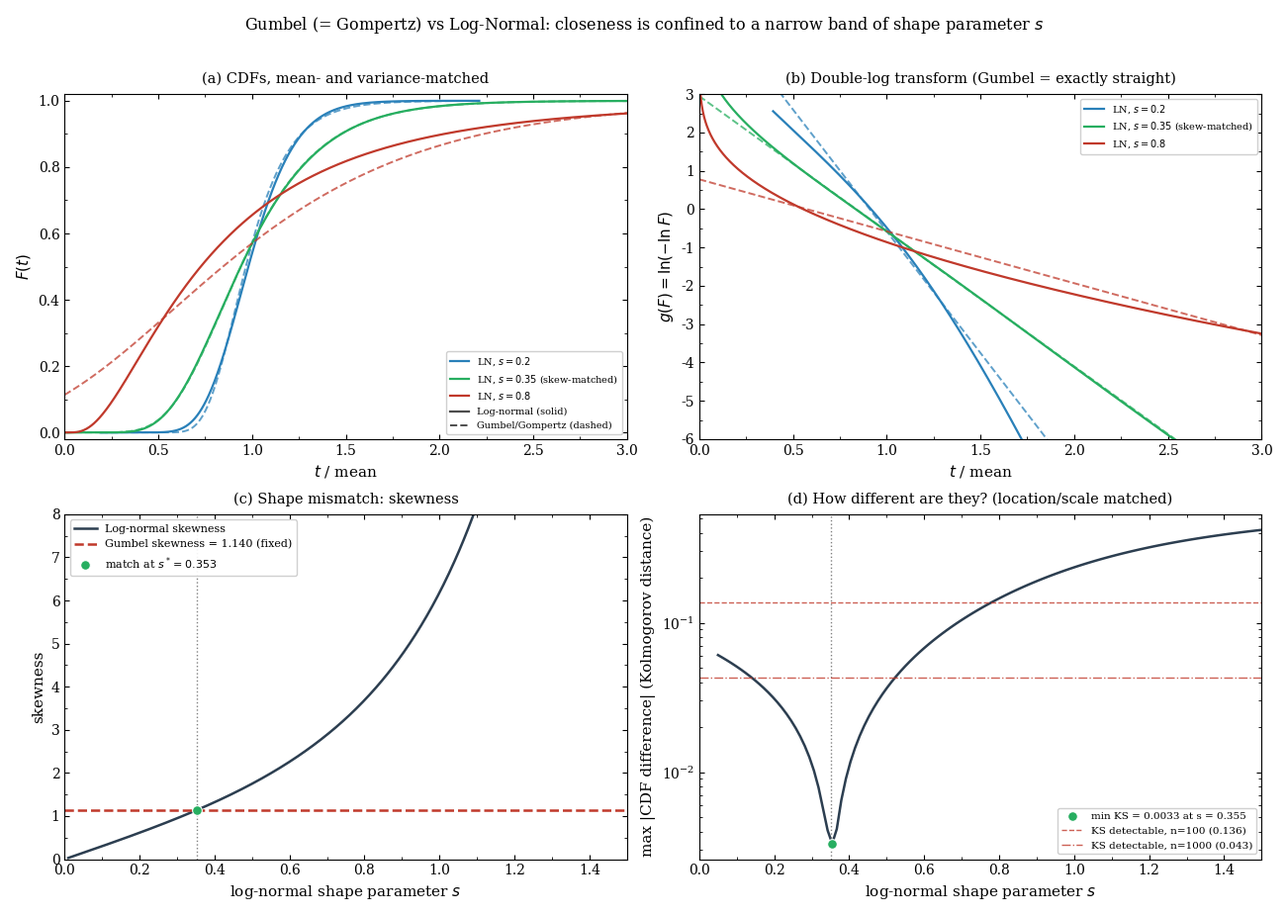

Reproduce this figure in Python. (Note: this script raises an exception after producing the figure.)
"""
Gumbel (Gompertz) vs Log-Normal: how close are they really?
============================================================

The normalized Gompertz curve is EXACTLY the Gumbel CDF:

    F(t) = exp(-exp(-(t - T)/s))

Sartwell's observation is that latent periods are log-normal.
This script asks: over what range of the log-normal shape parameter
sigma are the two actually close, and where do they part?

Comparisons made:
  (a) CDFs, location-scale matched (equal mean and variance)
  (b) The Gompertz double-log transform g(F) = ln(-ln F) vs t
  (c) Skewness as a function of log-normal sigma, vs the fixed
      Gumbel skewness (12*sqrt(6)*zeta(3)/pi^3 ~ 1.1395)
  (d) Maximum CDF discrepancy (Kolmogorov distance) vs sigma
"""

import numpy as np
import matplotlib.pyplot as plt
from matplotlib.ticker import AutoMinorLocator
from scipy import stats, optimize, special
import warnings
warnings.filterwarnings("ignore")

# ─── Gumbel constants ────────────────────────────────────────────────────────

EULER_GAMMA = 0.5772156649015329
# Gumbel skewness = 12*sqrt(6)*zeta(3)/pi^3
GUMBEL_SKEW = 12 * np.sqrt(6) * special.zeta(3, 1) / np.pi**3

print(f"Gumbel skewness (fixed, no shape parameter): {GUMBEL_SKEW:.4f}\n")

# ─── Distribution helpers ────────────────────────────────────────────────────

def lognormal_moments(mu, s):
    """Mean, variance, skewness of log-normal with log-params (mu, s)."""
    mean = np.exp(mu + s**2 / 2)
    var = (np.exp(s**2) - 1) * np.exp(2 * mu + s**2)
    skew = (np.exp(s**2) + 2) * np.sqrt(np.exp(s**2) - 1)
    return mean, var, skew


def gumbel_moments(loc, scale):
    """Mean, variance, skewness of Gumbel(loc, scale)."""
    mean = loc + EULER_GAMMA * scale
    var = (np.pi**2 / 6) * scale**2
    return mean, var, GUMBEL_SKEW


def match_gumbel_to_lognormal(mu, s):
    """
    Find Gumbel (loc, scale) with the same mean and variance as the
    log-normal with log-params (mu, s). This is the fairest comparison:
    location and scale are matched, so any remaining difference is SHAPE.
    """
    ln_mean, ln_var, _ = lognormal_moments(mu, s)
    scale = np.sqrt(6 * ln_var) / np.pi
    loc = ln_mean - EULER_GAMMA * scale
    return loc, scale


def skewness_match_sigma():
    """Find the log-normal sigma whose skewness equals the Gumbel skewness."""
    f = lambda s: (np.exp(s**2) + 2) * np.sqrt(np.exp(s**2) - 1) - GUMBEL_SKEW
    return optimize.brentq(f, 1e-4, 2.0)


S_STAR = skewness_match_sigma()
print(f"Log-normal sigma matching Gumbel skewness: s* = {S_STAR:.4f}\n")

# ─── Kolmogorov distance between matched distributions ───────────────────────

def kolmogorov_distance(mu, s, n_grid=20000):
    """
    Max |F_lognormal(t) - F_gumbel(t)| for location/scale-matched pair.
    """
    loc, scale = match_gumbel_to_lognormal(mu, s)
    ln_mean, ln_var, _ = lognormal_moments(mu, s)
    lo = max(1e-9, ln_mean - 6 * np.sqrt(ln_var))
    hi = ln_mean + 10 * np.sqrt(ln_var)
    t = np.linspace(lo, hi, n_grid)
    F_ln = stats.lognorm.cdf(t, s, scale=np.exp(mu))
    F_gu = stats.gumbel_r.cdf(t, loc=loc, scale=scale)
    return np.max(np.abs(F_ln - F_gu))

# ─── Plot setup ──────────────────────────────────────────────────────────────

plt.rcParams.update({
    "font.family": "serif",
    "font.size": 10,
    "axes.linewidth": 0.8,
    "axes.labelsize": 11,
    "legend.fontsize": 8,
    "legend.frameon": True,
    "legend.framealpha": 0.92,
    "legend.edgecolor": "0.8",
    "figure.dpi": 150,
    "savefig.dpi": 200,
    "savefig.bbox": "tight",
    "savefig.pad_inches": 0.15,
})

fig, axes = plt.subplots(2, 2, figsize=(13, 9))

sigmas_show = [0.2, S_STAR, 0.8]
colors = ["#2980b9", "#27ae60", "#c0392b"]
labels_s = [rf"$s={sigmas_show[0]}$",
            rf"$s={S_STAR:.2f}$ (skew-matched)",
            rf"$s={sigmas_show[2]}$"]

MU = 0.0  # log-scale location; only sets units

# ── (a) CDF comparison ──
ax = axes[0, 0]
for s, col, lab in zip(sigmas_show, colors, labels_s):
    loc, scale = match_gumbel_to_lognormal(MU, s)
    ln_mean, ln_var, _ = lognormal_moments(MU, s)
    t = np.linspace(max(1e-6, ln_mean - 4*np.sqrt(ln_var)),
                    ln_mean + 6*np.sqrt(ln_var), 2000)
    F_ln = stats.lognorm.cdf(t, s, scale=np.exp(MU))
    F_gu = stats.gumbel_r.cdf(t, loc=loc, scale=scale)
    # Normalize t by lognormal mean so curves are comparable across s
    ax.plot(t / ln_mean, F_ln, color=col, lw=1.6, ls="-", label=f"LN, {lab}")
    ax.plot(t / ln_mean, F_gu, color=col, lw=1.4, ls="--", alpha=0.75)

ax.plot([], [], color="0.3", lw=1.6, ls="-", label="Log-normal (solid)")
ax.plot([], [], color="0.3", lw=1.4, ls="--", label="Gumbel/Gompertz (dashed)")
ax.set_xlabel(r"$t$ / mean")
ax.set_ylabel(r"$F(t)$")
ax.set_xlim(0, 3)
ax.set_ylim(-0.02, 1.02)
ax.tick_params(which="both", direction="in", top=True, right=True)
ax.xaxis.set_minor_locator(AutoMinorLocator(2))
ax.yaxis.set_minor_locator(AutoMinorLocator(2))
ax.legend(loc="lower right", fontsize=7)
ax.set_title("(a) CDFs, mean- and variance-matched", fontsize=10.5, pad=8)

# ── (b) Gompertz double-log transform ──
ax = axes[0, 1]
for s, col, lab in zip(sigmas_show, colors, labels_s):
    loc, scale = match_gumbel_to_lognormal(MU, s)
    ln_mean, ln_var, _ = lognormal_moments(MU, s)
    t = np.linspace(max(1e-6, ln_mean - 3*np.sqrt(ln_var)),
                    ln_mean + 6*np.sqrt(ln_var), 2000)
    F_ln = np.clip(stats.lognorm.cdf(t, s, scale=np.exp(MU)), 1e-12, 1-1e-12)
    F_gu = np.clip(stats.gumbel_r.cdf(t, loc=loc, scale=scale), 1e-12, 1-1e-12)
    g_ln = np.log(-np.log(F_ln))
    g_gu = np.log(-np.log(F_gu))
    ax.plot(t / ln_mean, g_ln, color=col, lw=1.6, ls="-", label=f"LN, {lab}")
    ax.plot(t / ln_mean, g_gu, color=col, lw=1.4, ls="--", alpha=0.75)

ax.set_xlabel(r"$t$ / mean")
ax.set_ylabel(r"$g(F) = \ln(-\ln F)$")
ax.set_xlim(0, 3)
ax.set_ylim(-6, 3)
ax.tick_params(which="both", direction="in", top=True, right=True)
ax.xaxis.set_minor_locator(AutoMinorLocator(2))
ax.yaxis.set_minor_locator(AutoMinorLocator(2))
ax.legend(loc="upper right", fontsize=7)
ax.set_title("(b) Double-log transform (Gumbel = exactly straight)",
             fontsize=10.5, pad=8)

# ── (c) Skewness vs sigma ──
ax = axes[1, 0]
s_range = np.linspace(0.01, 1.5, 500)
skew_ln = (np.exp(s_range**2) + 2) * np.sqrt(np.exp(s_range**2) - 1)
ax.plot(s_range, skew_ln, color="#2c3e50", lw=1.8, label="Log-normal skewness")
ax.axhline(GUMBEL_SKEW, color="#c0392b", lw=1.8, ls="--",
           label=f"Gumbel skewness = {GUMBEL_SKEW:.3f} (fixed)")
ax.axvline(S_STAR, color="0.5", lw=1.0, ls=":")
ax.plot([S_STAR], [GUMBEL_SKEW], "o", color="#27ae60", markersize=7,
        markeredgecolor="white", markeredgewidth=0.8, zorder=10,
        label=rf"match at $s^*={S_STAR:.3f}$")
ax.set_xlabel(r"log-normal shape parameter $s$")
ax.set_ylabel("skewness")
ax.set_xlim(0, 1.5)
ax.set_ylim(0, 8)
ax.tick_params(which="both", direction="in", top=True, right=True)
ax.xaxis.set_minor_locator(AutoMinorLocator(2))
ax.yaxis.set_minor_locator(AutoMinorLocator(2))
ax.legend(loc="upper left", fontsize=8)
ax.set_title("(c) Shape mismatch: skewness", fontsize=10.5, pad=8)

# ── (d) Kolmogorov distance vs sigma ──
ax = axes[1, 1]
s_grid = np.linspace(0.05, 1.5, 120)
ks = np.array([kolmogorov_distance(MU, s) for s in s_grid])
ax.plot(s_grid, ks, color="#2c3e50", lw=1.8)
ax.axvline(S_STAR, color="0.5", lw=1.0, ls=":")
i_min = np.argmin(ks)
ax.plot([s_grid[i_min]], [ks[i_min]], "o", color="#27ae60", markersize=7,
        markeredgecolor="white", markeredgewidth=0.8, zorder=10,
        label=f"min KS = {ks[i_min]:.4f} at s = {s_grid[i_min]:.3f}")

# Reference: KS detectable at n=100, 1000 (approx critical values, alpha=0.05)
for n, style in [(100, "--"), (1000, "-.")]:
    crit = 1.36 / np.sqrt(n)
    ax.axhline(crit, color="#c0392b", lw=1.0, ls=style, alpha=0.8,
               label=f"KS detectable, n={n} ({crit:.3f})")

ax.set_xlabel(r"log-normal shape parameter $s$")
ax.set_ylabel("max |CDF difference| (Kolmogorov distance)")
ax.set_xlim(0, 1.5)
ax.set_yscale("log")
ax.tick_params(which="both", direction="in", top=True, right=True)
ax.xaxis.set_minor_locator(AutoMinorLocator(2))
ax.legend(loc="lower right", fontsize=7.5)
ax.set_title("(d) How different are they? (location/scale matched)",
             fontsize=10.5, pad=8)

fig.suptitle(
    "Gumbel (= Gompertz) vs Log-Normal: closeness is confined to a narrow "
    r"band of shape parameter $s$",
    fontsize=11.5, y=1.01
)

plt.tight_layout()
plt.savefig("/mnt/user-data/outputs/gumbel_vs_lognormal.png")
plt.savefig("/mnt/user-data/outputs/gumbel_vs_lognormal.pdf")

# ─── Numerical summary ───────────────────────────────────────────────────────

print("=" * 68)
print("Kolmogorov distance (max |CDF difference|), mean/variance matched")
print("=" * 68)
print(f"{'sigma':>8} {'KS dist':>12} {'LN skew':>12} {'detectable n':>16}")
print("-" * 68)
for s in [0.1, 0.2, 0.3, S_STAR, 0.5, 0.6, 0.8, 1.0, 1.2]:
    ksd = kolmogorov_distance(MU, s)
    _, _, sk = lognormal_moments(MU, s)
    # sample size at which this difference becomes detectable (alpha=0.05)
    n_det = (1.36 / ksd) ** 2 if ksd > 0 else np.inf
    tag = "  <-- skew-matched" if abs(s - S_STAR) < 1e-6 else ""
    print(f"{s:>8.3f} {ksd:>12.5f} {sk:>12.3f} {n_det:>16.0f}{tag}")
print("-" * 68)
print("\nInterpretation: 'detectable n' is the approximate sample size at")
print("which a KS test at alpha=0.05 could distinguish the two distributions.")
print("Small n means easy to tell apart; large n means practically identical.")
print("\nPlots saved.")
